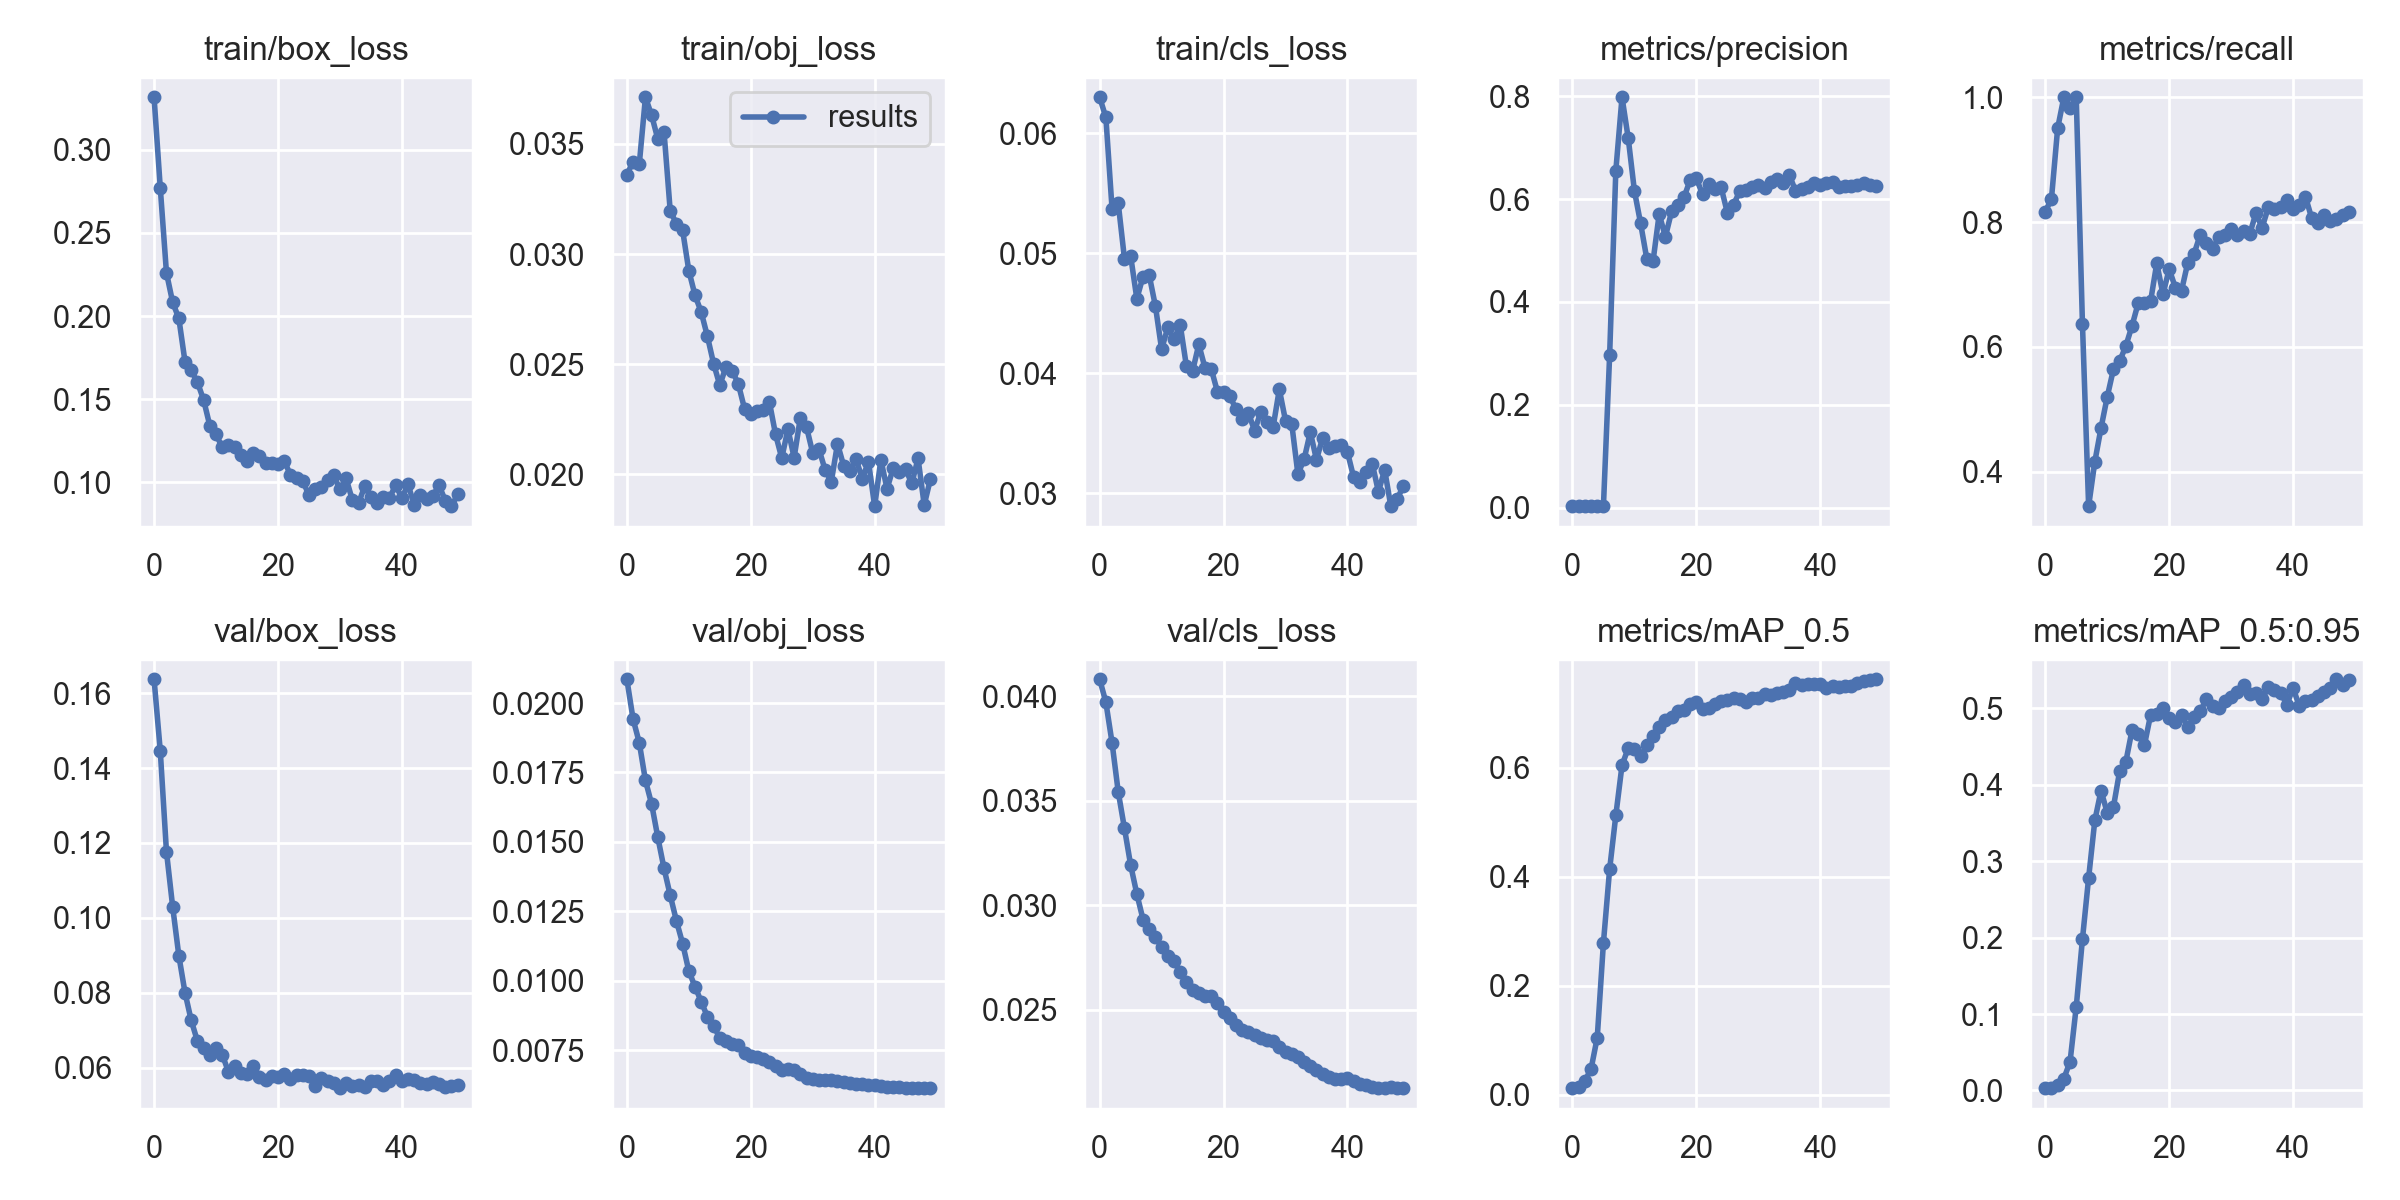

Data behind this chart, as committed beside it:
epoch, train/box_loss, train/obj_loss, train/cls_loss, metrics/precision, metrics/recall, metrics/mAP_0.5, metrics/mAP_0.5:0.95, val/box_loss, val/obj_loss, val/cls_loss, x/lr0, x/lr1, x/lr2
0, 0.3316, 0.03359, 0.06298, 0.002943, 0.8167, 0.01171, 0.002995, 0.1637, 0.02086, 0.04081, 0.07723, 0.00023, 0.00023
1, 0.2772, 0.0342, 0.06131, 0.002924, 0.8374, 0.01321, 0.003358, 0.1447, 0.01943, 0.03972, 0.05346, 0.0004607, 0.0004607
2, 0.2261, 0.03407, 0.05371, 0.003142, 0.9504, 0.02477, 0.007029, 0.1177, 0.01858, 0.03778, 0.02968, 0.0006819, 0.0006819
3, 0.2083, 0.03712, 0.05415, 0.00321, 1, 0.04684, 0.0155, 0.103, 0.01721, 0.03541, 0.005894, 0.0008936, 0.0008936
4, 0.1986, 0.0363, 0.04955, 0.00316, 0.9825, 0.1046, 0.03759, 0.08988, 0.01636, 0.03368, 0.0009208, 0.0009208, 0.0009208
5, 0.1724, 0.03521, 0.04977, 0.003405, 1, 0.2786, 0.1094, 0.07997, 0.01516, 0.03192, 0.0009208, 0.0009208, 0.0009208
6, 0.1673, 0.03554, 0.04621, 0.2965, 0.6376, 0.4135, 0.1977, 0.07259, 0.01405, 0.03053, 0.000901, 0.000901, 0.000901
7, 0.1602, 0.03195, 0.04806, 0.6555, 0.345, 0.5123, 0.2782, 0.06709, 0.01307, 0.02931, 0.0008812, 0.0008812, 0.0008812
8, 0.1496, 0.03138, 0.04816, 0.798, 0.4163, 0.6042, 0.3533, 0.06532, 0.01215, 0.02887, 0.0008614, 0.0008614, 0.0008614
9, 0.134, 0.03107, 0.04559, 0.7185, 0.4702, 0.6356, 0.3921, 0.06345, 0.01134, 0.02849, 0.0008416, 0.0008416, 0.0008416
10, 0.1289, 0.02925, 0.04201, 0.616, 0.5199, 0.6333, 0.3634, 0.06517, 0.01035, 0.02799, 0.0008218, 0.0008218, 0.0008218
11, 0.1211, 0.02813, 0.04383, 0.5528, 0.5642, 0.6206, 0.3708, 0.06348, 0.009787, 0.02757, 0.000802, 0.000802, 0.000802
12, 0.1226, 0.02737, 0.04284, 0.4837, 0.5769, 0.6408, 0.4174, 0.05892, 0.009249, 0.0273, 0.0007822, 0.0007822, 0.0007822
13, 0.1212, 0.02627, 0.04405, 0.4787, 0.6015, 0.6577, 0.4298, 0.06051, 0.008703, 0.0268, 0.0007624, 0.0007624, 0.0007624
14, 0.1166, 0.02502, 0.04061, 0.5709, 0.6337, 0.6746, 0.4712, 0.05843, 0.008378, 0.02632, 0.0007426, 0.0007426, 0.0007426
15, 0.1129, 0.02404, 0.0402, 0.5266, 0.6702, 0.6869, 0.4658, 0.0584, 0.007934, 0.02594, 0.0007228, 0.0007228, 0.0007228
16, 0.1178, 0.02488, 0.0424, 0.5759, 0.6702, 0.6921, 0.4516, 0.06031, 0.007827, 0.02578, 0.000703, 0.000703, 0.000703
17, 0.1159, 0.02471, 0.04046, 0.5884, 0.6733, 0.704, 0.4911, 0.0576, 0.007733, 0.02566, 0.0006832, 0.0006832, 0.0006832
18, 0.1118, 0.02409, 0.04039, 0.6032, 0.7342, 0.7048, 0.4931, 0.05673, 0.007702, 0.02563, 0.0006634, 0.0006634, 0.0006634
19, 0.1119, 0.02297, 0.03849, 0.6373, 0.6844, 0.717, 0.4999, 0.05787, 0.007405, 0.02531, 0.0006436, 0.0006436, 0.0006436
20, 0.1112, 0.02272, 0.03849, 0.6405, 0.7249, 0.7208, 0.4869, 0.05747, 0.007299, 0.02486, 0.0006238, 0.0006238, 0.0006238
21, 0.113, 0.02289, 0.03813, 0.609, 0.6951, 0.7077, 0.4815, 0.05823, 0.00724, 0.02462, 0.000604, 0.000604, 0.000604
22, 0.1046, 0.02294, 0.03702, 0.6284, 0.6904, 0.7091, 0.4911, 0.05697, 0.00717, 0.02427, 0.0005842, 0.0005842, 0.0005842
23, 0.1028, 0.02329, 0.03621, 0.6204, 0.7348, 0.7167, 0.4752, 0.05806, 0.007069, 0.02401, 0.0005644, 0.0005644, 0.0005644
24, 0.1011, 0.02181, 0.03673, 0.6226, 0.7487, 0.7219, 0.4886, 0.05815, 0.006927, 0.02392, 0.0005446, 0.0005446, 0.0005446
25, 0.09213, 0.02074, 0.03524, 0.5735, 0.7793, 0.7234, 0.4958, 0.05774, 0.006793, 0.02378, 0.0005248, 0.0005248, 0.0005248
26, 0.09622, 0.02204, 0.03676, 0.5892, 0.7662, 0.7271, 0.5116, 0.05503, 0.006803, 0.02364, 0.000505, 0.000505, 0.000505
27, 0.09717, 0.02076, 0.03592, 0.6151, 0.7566, 0.7254, 0.5036, 0.05719, 0.00677, 0.02354, 0.0004852, 0.0004852, 0.0004852
28, 0.1013, 0.02257, 0.03553, 0.6168, 0.7768, 0.7209, 0.5003, 0.0564, 0.006631, 0.02348, 0.0004654, 0.0004654, 0.0004654
29, 0.1042, 0.02214, 0.03867, 0.6244, 0.7798, 0.7284, 0.5094, 0.05591, 0.006506, 0.0232, 0.0004456, 0.0004456, 0.0004456
30, 0.09577, 0.02097, 0.03605, 0.6279, 0.7884, 0.7274, 0.5152, 0.05451, 0.006459, 0.02297, 0.0004258, 0.0004258, 0.0004258
31, 0.1024, 0.02115, 0.03582, 0.622, 0.7791, 0.7345, 0.521, 0.05596, 0.00641, 0.02286, 0.000406, 0.000406, 0.000406
32, 0.08945, 0.0202, 0.03161, 0.6326, 0.7861, 0.7333, 0.5305, 0.05501, 0.006417, 0.02273, 0.0003862, 0.0003862, 0.0003862
33, 0.08736, 0.01967, 0.03284, 0.639, 0.7809, 0.7362, 0.5187, 0.0554, 0.00641, 0.02248, 0.0003664, 0.0003664, 0.0003664
34, 0.09761, 0.02139, 0.03511, 0.6314, 0.8142, 0.7378, 0.5203, 0.05471, 0.006374, 0.02231, 0.0003466, 0.0003466, 0.0003466
35, 0.09114, 0.02038, 0.03281, 0.6471, 0.791, 0.7418, 0.5121, 0.05643, 0.006365, 0.02212, 0.0003268, 0.0003268, 0.0003268
36, 0.08745, 0.02017, 0.03465, 0.6162, 0.8235, 0.7558, 0.5276, 0.05636, 0.006323, 0.02194, 0.000307, 0.000307, 0.000307
37, 0.09144, 0.02067, 0.03377, 0.6192, 0.8214, 0.7509, 0.5239, 0.05534, 0.006281, 0.02177, 0.0002872, 0.0002872, 0.0002872
38, 0.09069, 0.01981, 0.03393, 0.624, 0.8235, 0.7525, 0.5206, 0.05633, 0.006269, 0.02166, 0.0002674, 0.0002674, 0.0002674
39, 0.09818, 0.02057, 0.03406, 0.6322, 0.8352, 0.7536, 0.5044, 0.05807, 0.006253, 0.02166, 0.0002476, 0.0002476, 0.0002476
40, 0.0906, 0.01855, 0.03344, 0.6272, 0.8217, 0.7528, 0.5268, 0.05633, 0.006226, 0.02171, 0.0002278, 0.0002278, 0.0002278
41, 0.09879, 0.02066, 0.03134, 0.6319, 0.828, 0.7454, 0.5027, 0.05685, 0.006208, 0.02156, 0.000208, 0.000208, 0.000208
42, 0.08632, 0.01934, 0.03094, 0.6334, 0.8407, 0.7487, 0.5093, 0.0568, 0.006174, 0.02143, 0.0001882, 0.0001882, 0.0001882
43, 0.09262, 0.02029, 0.03179, 0.6237, 0.8066, 0.7472, 0.5111, 0.05598, 0.00618, 0.0214, 0.0001684, 0.0001684, 0.0001684
44, 0.08975, 0.02011, 0.03249, 0.6247, 0.7986, 0.7494, 0.5161, 0.05567, 0.006181, 0.02131, 0.0001486, 0.0001486, 0.0001486
45, 0.0918, 0.02022, 0.03013, 0.6252, 0.8113, 0.7496, 0.5208, 0.05605, 0.00615, 0.02125, 0.0001288, 0.0001288, 0.0001288
46, 0.09828, 0.01958, 0.03198, 0.6266, 0.8019, 0.7551, 0.5269, 0.05571, 0.00615, 0.02125, 0.000109, 0.000109, 0.000109
47, 0.08905, 0.02072, 0.02894, 0.6316, 0.8043, 0.7594, 0.5379, 0.05475, 0.006152, 0.02129, 8.92e-05, 8.92e-05, 8.92e-05
48, 0.08566, 0.01861, 0.02951, 0.6276, 0.8108, 0.7614, 0.5304, 0.05516, 0.006147, 0.02124, 6.94e-05, 6.94e-05, 6.94e-05
49, 0.09268, 0.01978, 0.0306, 0.6264, 0.8155, 0.7619, 0.5366, 0.05523, 0.006129, 0.02126, 4.96e-05, 4.96e-05, 4.96e-05
